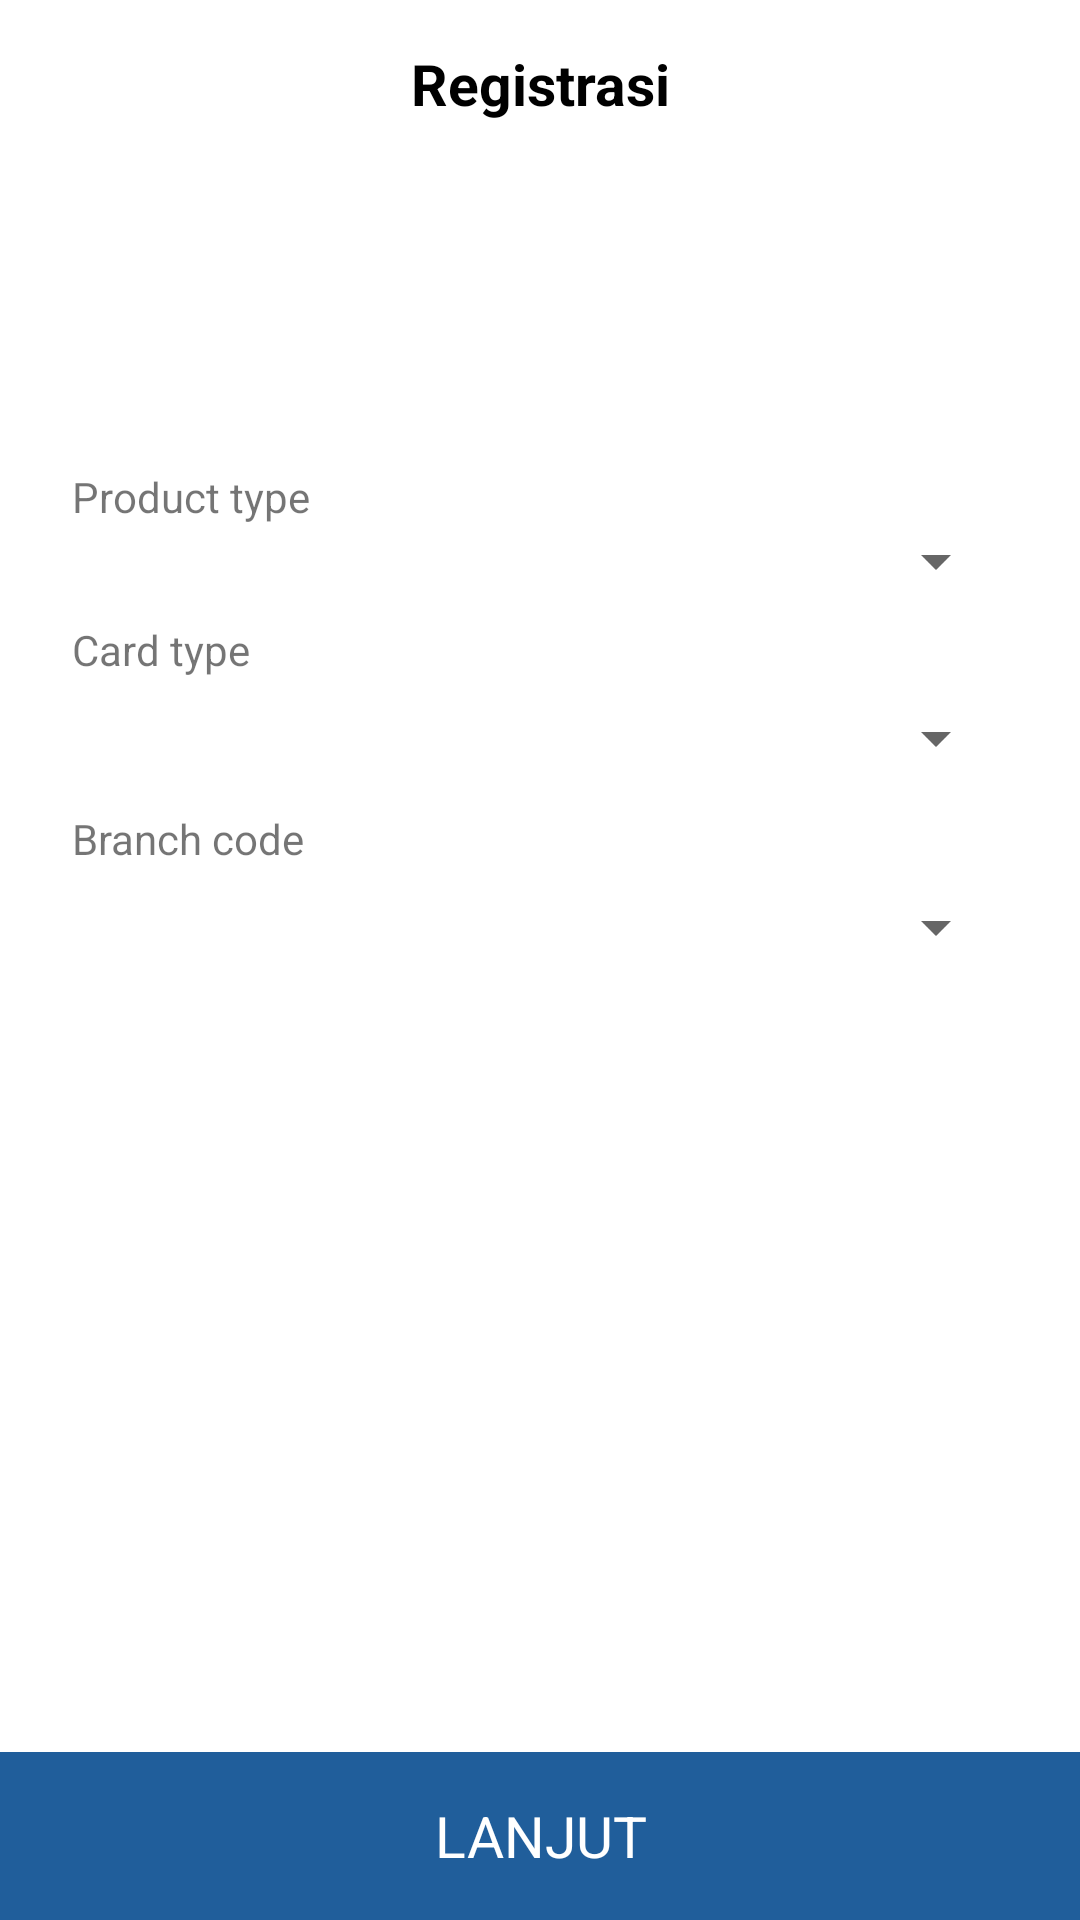

The Android layout XML behind this screen, and the referenced resources:
<!-- AndroidManifest.xml: activity theme AppTheme -->
<!-- res/layout/activity_submit_data.xml -->
<?xml version="1.0" encoding="utf-8"?>
<layout xmlns:android="http://schemas.android.com/apk/res/android"
    xmlns:app="http://schemas.android.com/apk/res-auto"
    xmlns:tools="http://schemas.android.com/tools"
    >

  <data>
    <variable
        name="vm"
        type="com.wellsen.mandiri.whatthehack.android.ui.submitdata.SubmitDataViewModel"
        />
  </data>

  <RelativeLayout
      android:layout_width="match_parent"
      android:layout_height="match_parent"
      android:gravity="center"
      tools:context=".ui.submitdata.SubmitDataActivity"
      >

    <TextView
        android:id="@+id/toolbar"
        android:layout_width="match_parent"
        android:layout_height="?attr/actionBarSize"
        android:elevation="4dp"
        android:gravity="center"
        android:text="Registrasi"
        android:textColor="@android:color/black"
        android:textSize="19sp"
        android:textStyle="bold"
        app:layout_constraintEnd_toEndOf="parent"
        app:layout_constraintStart_toStartOf="parent"
        app:layout_constraintTop_toTopOf="parent"
        style="@android:style/Widget.Material.Toolbar"
        />

    <androidx.constraintlayout.widget.ConstraintLayout
        android:id="@+id/cl"
        android:layout_width="match_parent"
        android:layout_height="match_parent"
        android:layout_below="@+id/toolbar"
        android:layout_gravity="center"
        android:layout_marginBottom="?attr/actionBarSize"
        android:layout_marginTop="100dp"
        >

      <LinearLayout
          android:id="@+id/ll_product_type"
          android:layout_width="match_parent"
          android:layout_height="wrap_content"
          android:orientation="vertical"
          app:layout_constraintEnd_toEndOf="parent"
          app:layout_constraintStart_toStartOf="parent"
          app:layout_constraintTop_toTopOf="parent"
          >

        <androidx.appcompat.widget.AppCompatTextView
            android:id="@+id/tv_product_type"
            android:layout_width="match_parent"
            android:layout_height="wrap_content"
            android:layout_marginEnd="24dp"
            android:layout_marginStart="24dp"
            android:text="@string/title_text_product_type"

            />

        <androidx.appcompat.widget.AppCompatSpinner
            android:id="@+id/sp_product_type"
            android:layout_width="match_parent"
            android:layout_height="wrap_content"
            android:layout_marginBottom="8dp"
            android:layout_marginEnd="24dp"
            android:layout_marginStart="24dp"
            app:layout_constraintEnd_toEndOf="parent"
            app:layout_constraintStart_toStartOf="parent"
            app:layout_constraintTop_toBottomOf="@+id/tv_product_type"
            tools:listitem="@android:layout/simple_spinner_dropdown_item"
            />

      </LinearLayout>

      <LinearLayout
          android:id="@+id/ll_card_type"
          android:layout_width="match_parent"
          android:layout_height="wrap_content"
          android:orientation="vertical"
          app:layout_constraintEnd_toEndOf="parent"
          app:layout_constraintStart_toStartOf="parent"
          app:layout_constraintTop_toBottomOf="@+id/ll_product_type"
          >

        <androidx.appcompat.widget.AppCompatTextView
            android:id="@+id/tv_card_type"
            android:layout_width="match_parent"
            android:layout_height="wrap_content"
            android:layout_marginBottom="8dp"
            android:layout_marginEnd="24dp"
            android:layout_marginStart="24dp"
            android:text="@string/title_text_card_type"
            app:layout_constraintEnd_toEndOf="parent"
            app:layout_constraintStart_toStartOf="parent"
            app:layout_constraintTop_toBottomOf="@+id/sp_product_type"
            />

        <androidx.appcompat.widget.AppCompatSpinner
            android:id="@+id/sp_card_type"
            android:layout_width="match_parent"
            android:layout_height="wrap_content"
            android:layout_marginBottom="12dp"
            android:layout_marginEnd="24dp"
            android:layout_marginStart="24dp"
            app:layout_constraintEnd_toEndOf="parent"
            app:layout_constraintStart_toStartOf="parent"
            app:layout_constraintTop_toBottomOf="@+id/tv_card_type"
            tools:listitem="@android:layout/simple_spinner_dropdown_item"
            />

      </LinearLayout>

      <LinearLayout
          android:id="@+id/ll_branch_code"
          android:layout_width="match_parent"
          android:layout_height="wrap_content"
          android:orientation="vertical"
          app:layout_constraintEnd_toEndOf="parent"
          app:layout_constraintStart_toStartOf="parent"
          app:layout_constraintTop_toBottomOf="@+id/ll_card_type"
          >

        <androidx.appcompat.widget.AppCompatTextView
            android:id="@+id/tv_branch_code"
            android:layout_width="match_parent"
            android:layout_height="wrap_content"
            android:layout_marginBottom="8dp"
            android:layout_marginEnd="24dp"
            android:layout_marginStart="24dp"
            android:text="@string/title_text_branch_code"
            app:layout_constraintEnd_toEndOf="parent"
            app:layout_constraintStart_toStartOf="parent"
            app:layout_constraintTop_toBottomOf="@+id/sp_card_type"
            />

        <androidx.appcompat.widget.AppCompatSpinner
            android:id="@+id/sp_branch_code"
            android:layout_width="match_parent"
            android:layout_height="wrap_content"
            android:layout_marginBottom="12dp"
            android:layout_marginEnd="24dp"
            android:layout_marginStart="24dp"
            app:layout_constraintEnd_toEndOf="parent"
            app:layout_constraintStart_toStartOf="parent"
            app:layout_constraintTop_toBottomOf="@+id/tv_branch_code"
            tools:listitem="@android:layout/simple_spinner_dropdown_item"
            />

      </LinearLayout>


      <ProgressBar
          android:id="@+id/pb"
          android:layout_width="wrap_content"
          android:layout_height="wrap_content"
          android:layout_gravity="center"
          android:layout_marginBottom="64dp"
          android:layout_marginEnd="32dp"
          android:layout_marginStart="32dp"
          android:layout_marginTop="64dp"

          android:visibility="@{safeUnbox(vm.pbVisibility)}"
          app:layout_constraintBottom_toBottomOf="parent"
          app:layout_constraintEnd_toEndOf="parent"
          app:layout_constraintStart_toStartOf="parent"
          app:layout_constraintTop_toTopOf="parent"
          tools:visibility="visible"
          />
    </androidx.constraintlayout.widget.ConstraintLayout>

    <TextView
        android:id="@+id/btn_submit"
        android:layout_width="match_parent"
        android:layout_height="?attr/actionBarSize"
        android:layout_alignParentBottom="true"
        android:background="@color/colorPrimary"
        android:gravity="center"
        android:onClick="@{vm::onClickSubmit}"
        android:text="Lanjut"
        android:textAllCaps="true"
        android:textColor="@android:color/white"
        android:textSize="19sp"
        app:layout_constraintBottom_toBottomOf="parent"
        app:layout_constraintEnd_toEndOf="parent"
        app:layout_constraintStart_toStartOf="parent"
        />

  </RelativeLayout>

</layout>
<!-- resources referenced by this layout -->
<resources>
  <color name="colorPrimary">#205E9B</color>
  <string name="title_text_branch_code">Branch code</string>
  <string name="title_text_card_type">Card type</string>
  <string name="title_text_product_type">Product type</string>
  <style name="AppTheme" parent="Theme.MaterialComponents.Light.NoActionBar">
      
      <item name="colorPrimary">@color/colorPrimary</item>
      <item name="colorPrimaryDark">@color/colorPrimaryDark</item>
      <item name="colorAccent">@color/colorAccent</item>
  
      <item name="otpViewStyle">@style/OtpWidget.OtpView</item>
    </style>
  <color name="colorPrimaryDark">#184C89</color>
  <color name="colorAccent">#FEAD05</color>
  <style name="OtpWidget.OtpView" parent="Widget.AppCompat.EditText">
      <item name="android:background">@null</item>
      <item name="android:minHeight">0dp</item>
      <item name="android:maxLines">1</item>
    </style>
</resources>
